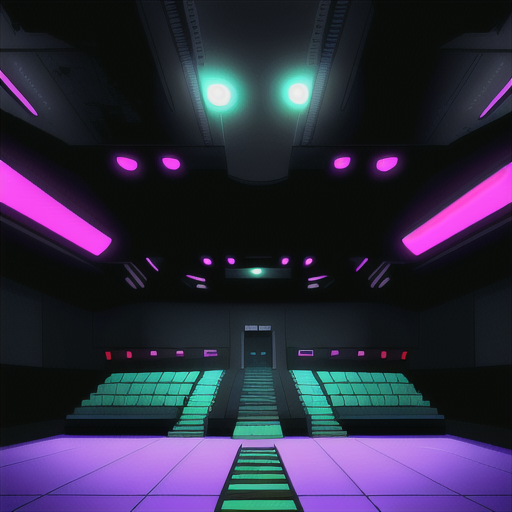
Generation parameters embedded in this image by AUTOMATIC1111 Stable Diffusion web UI or a fork of it (Forge, ...) (PNG 'parameters' text chunk):
Empty Concert Hall in Cyberpunk Heaven in the style of Jet Set Radio Future
Steps: 20, Sampler: Euler a, CFG scale: 7, Seed: 4177092375, Size: 515x512, Model hash: 44ba85a850, Model: animeTWO, Style Selector Enabled: True, Style Selector Randomize: False, Style Selector Style: base, Version: v1.6.0-295-g9c1c0da0